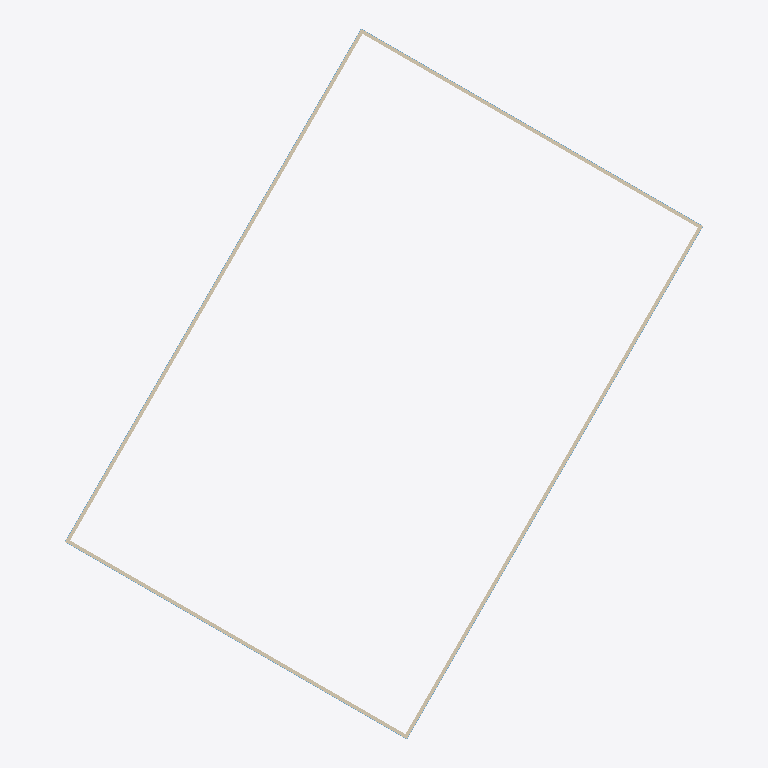
Plan cut of the same IFC building model at storey 'Lantai 3' (level 8.00 m, cut at 9.40 m), seen from above with north up, elements coloured by IFC class: 4 walls (beige), 4 windows (light blue). Cut surfaces are drawn darker.
Extent 32.3 m × 36.0 m × 16.1 m (x, y, z). Storeys (4): Lantai 1 at 0.00 m; Lantai 2 at 4.00 m; Lantai 3 at 8.00 m; Lantai 4 at 12.00 m. Elements (33): 16 IfcWall, 16 IfcWindow, 1 IfcRoof.

HEADER;
FILE_DESCRIPTION(('ViewDefinition[DesignTransferView]'),'2;1');
FILE_NAME('/dev/null','2026-11-21T21:37:09+07:00',(''),(''),'IfcOpenShell 0.9.0.post1','IfcOpenShell 0.9.0.post1','Nobody');
FILE_SCHEMA(('IFC4'));
ENDSEC;
DATA;
#1=IFCPROJECT('0$rlXUqyT7AubgIjdyhr2l',$,'OTTV_Synthetic_IFC4',$,$,$,$,(#10),#5);
#12=IFCSITE('06ux8qdobEPgF5pfJbWSja',$,'Site',$,$,$,$,$,$,$,$,$,$,$);
#13=IFCBUILDING('0Z70l8KHzBShusDNd5o2C4',$,'Synthetic_Building',$,$,$,$,$,$,$,$,$);
#28=IFCBUILDINGSTOREY('0BZMf0daz9iAN5LHBGgTwv',$,'Lantai 1',$,$,$,$,$,$,0.0);
#30=IFCBUILDINGSTOREY('3duUnRhC1FDBmZySbHjO9S',$,'Lantai 2',$,$,$,$,$,$,4.0);
#31=IFCBUILDINGSTOREY('2Pf0HTa3P8FRVs57uXooKR',$,'Lantai 3',$,$,$,$,$,$,8.0);
#32=IFCBUILDINGSTOREY('1IDXdjVBP90QdH9NoTv9Km',$,'Lantai 4',$,$,$,$,$,$,12.0);
#720=IFCWALL('0TEigI7GHAn9B344jvuts7',$,'Dinding_L3_S2',$,$,#744,#739,$,$);
#872=IFCWALL('3MHjMj_k5EugaqYbURFsWB',$,'Dinding_L3_S4',$,$,#896,#891,$,$);
#643=IFCWALL('07KGLxmWn6QBpRP2mu0h_E',$,'Dinding_L3_S1',$,$,#668,#662,$,$);
#796=IFCWALL('2uEcseuonAgPXVUrI71L6R',$,'Dinding_L3_S3',$,$,#820,#815,$,$);
#770=IFCWINDOW('2Dw2fMfSz6_vcl20zB$myN',$,'Kaca_L3_S2',$,$,#795,#789,$,$,$,$,$,$);
#922=IFCWINDOW('1zTW$CL6T4ngYLEL_TH9Lr',$,'Kaca_L3_S4',$,$,#947,#941,$,$,$,$,$,$);
#694=IFCWINDOW('2Q7GrLS9P5pPvXHYhaf8d2',$,'Kaca_L3_S1',$,$,#719,#713,$,$,$,$,$,$);
#846=IFCWINDOW('3NcByg9e97TOZH7NMn37Za',$,'Kaca_L3_S3',$,$,#871,#865,$,$,$,$,$,$);
ENDSEC;
